Dataset: dataset (GitHub, iDanishDev/Maize-Disease-Detection). Classes: maize blight, maize common rust, maize gray leaf spot, maize healthy.

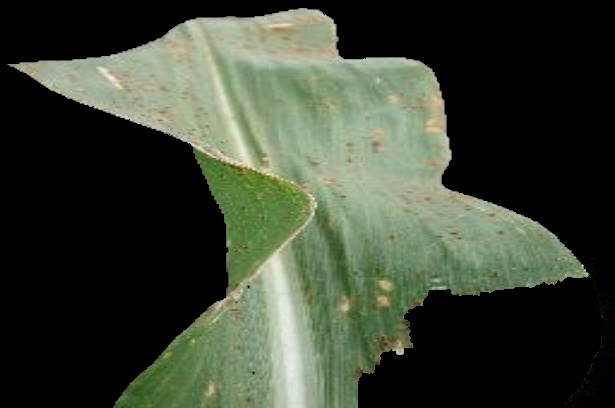
Label: maize common rust

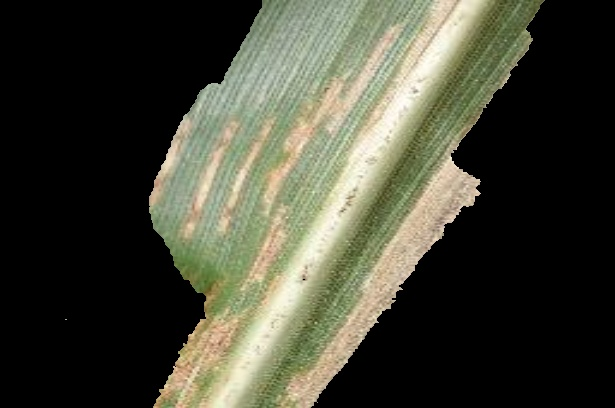
Label: maize gray leaf spot

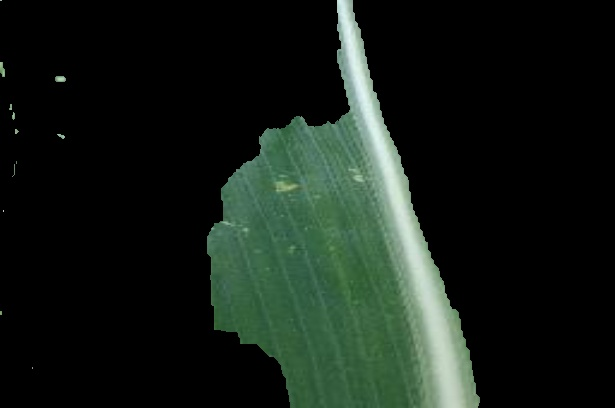
Label: maize healthy

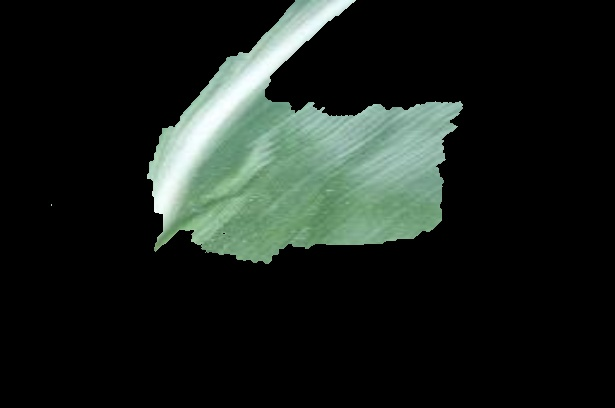
Label: maize healthy

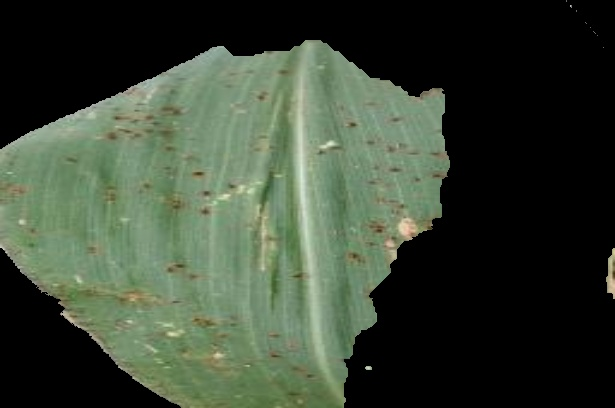
Label: maize common rust

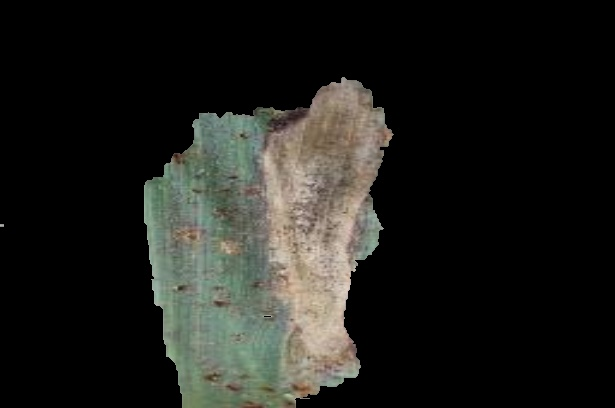
Label: maize blight
